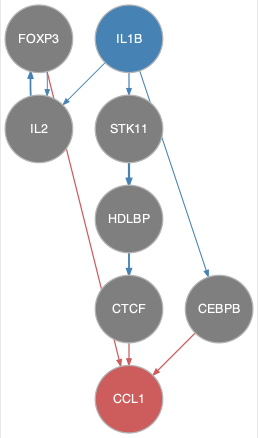

The file beside this chart, header and first rows:
from	to
FOXP3	IL2
HDLBP	CTCF
IL1B	CEBPB
IL1B	IL2
IL1B	STK11
IL2	FOXP3
STK11	HDLBP
CEBPB	CCL1
CTCF	CCL1
FOXP3	CCL1
